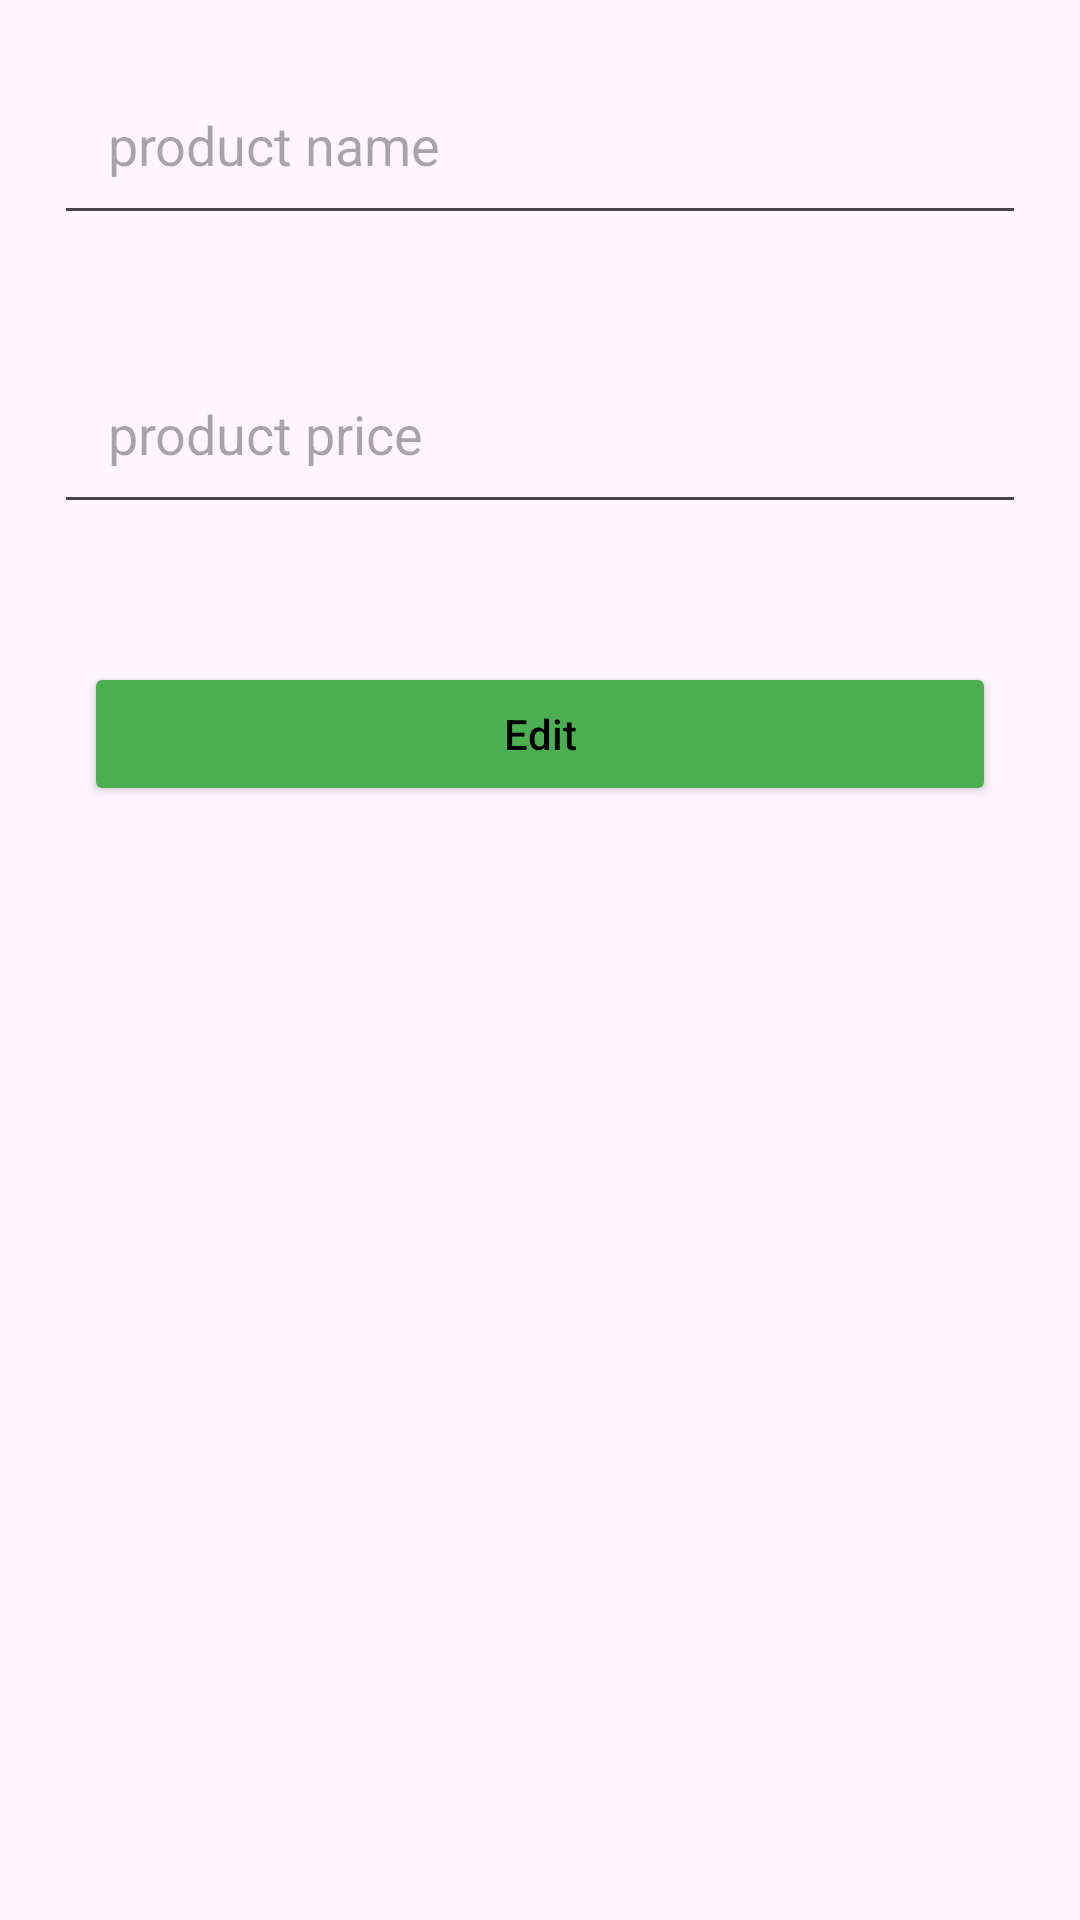

Write the Android layout XML for this screen, with the resource values it uses.
<!-- AndroidManifest.xml: application theme Theme.CRUDTestApplication -->
<!-- res/layout/activity_edit.xml -->
<?xml version="1.0" encoding="utf-8"?>
<LinearLayout xmlns:android="http://schemas.android.com/apk/res/android"
    xmlns:app="http://schemas.android.com/apk/res-auto"
    xmlns:tools="http://schemas.android.com/tools"
    android:layout_width="match_parent"
    android:orientation="vertical"
    android:layout_height="match_parent"
    tools:context=".activities.EditActivity">

    <EditText
        android:id="@+id/nameText"
        android:layout_width="match_parent"
        android:layout_height="wrap_content"
        android:layout_margin="18dp"
        android:padding="18dp"
        android:layout_marginTop="28dp"
        android:hint="product name"/>
    <EditText
        android:id="@+id/priceText"
        android:layout_width="match_parent"
        android:layout_height="wrap_content"
        android:layout_margin="18dp"
        android:padding="18dp"
        android:inputType="number"
        android:hint="product price"/>
    <Button
        android:id="@+id/editButton"
        android:layout_width="match_parent"
        android:layout_height="wrap_content"
        android:layout_margin="28dp"
        android:text="Edit"
        android:textColor="@color/black"
        android:textAppearance="@style/TextAppearance.AppCompat.Body2"
        android:backgroundTint="@color/green"
        android:drawableLeft="@drawable/baseline_mode_edit_24"/>

</LinearLayout>
<!-- resources referenced by this layout -->
<resources>
  <color name="black">#FF000000</color>
  <color name="green">#4CAF50</color>
  <style name="Theme.CRUDTestApplication" parent="Base.Theme.CRUDTestApplication" />
  <style name="Base.Theme.CRUDTestApplication" parent="Theme.Material3.DayNight.NoActionBar">
  
          
          <item name="colorPrimary">@color/green</item>
          <item name="colorPrimaryVariant">@color/purple</item>
          <item name="colorOnPrimary">@color/white</item>
          
          <item name="colorSecondary">@color/teal</item>
          <item name="colorSecondaryVariant">@color/teal_700</item>
          <item name="colorOnSecondary">@color/black</item>
          
          <item name="android:statusBarColor" tools:targetApi="l">?attr/colorPrimaryVariant</item>
      </style>
  <color name="purple">#673AB7</color>
  <color name="white">#FFFFFFFF</color>
  <color name="teal">#00BCD4</color>
  <color name="teal_700">#009688</color>
</resources>
